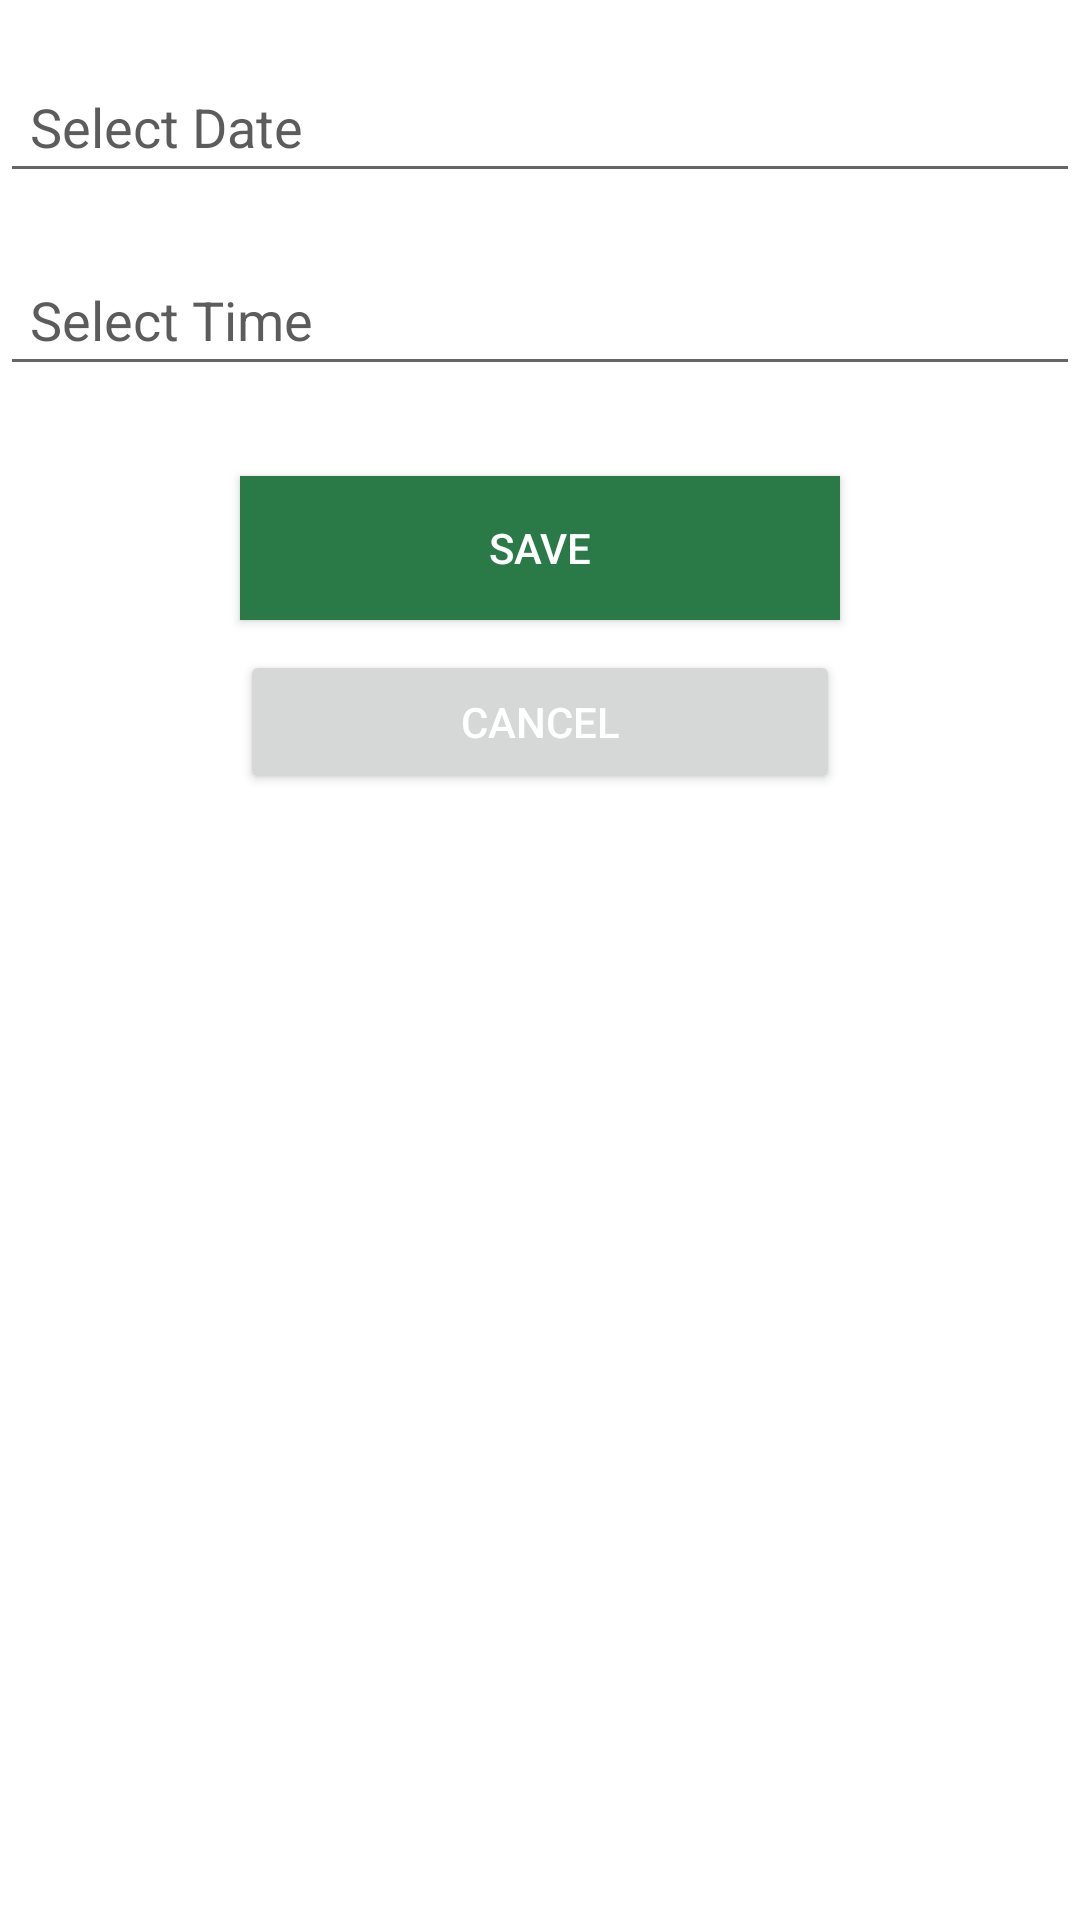

Write the Android layout XML for this screen, with the resource values it uses.
<!-- AndroidManifest.xml: application theme AppTheme -->
<!-- res/layout/activity_schedule.xml -->
<?xml version="1.0" encoding="utf-8"?>
<LinearLayout xmlns:android="http://schemas.android.com/apk/res/android"
    xmlns:app="http://schemas.android.com/apk/res-auto"
    xmlns:tools="http://schemas.android.com/tools"
    android:layout_width="match_parent"
    android:layout_height="match_parent"
    android:layout_margin="10dp"
    android:orientation="vertical"
    android:paddingTop="20dp"
    tools:context=".ScheduleActivity">

    <EditText
        android:id="@+id/et_date"
        android:layout_width="match_parent"
        android:layout_height="wrap_content"
        android:layout_marginBottom="20dp"
        android:ems="10"
        android:hint="Select Date"
        android:inputType="textPersonName"
        android:padding="10dp"
        android:textColorHint="#D73E3E3E" />

    <EditText
        android:id="@+id/et_time"
        android:layout_width="match_parent"
        android:layout_height="wrap_content"
        android:layout_marginBottom="20dp"
        android:ems="10"
        android:hint="Select Time"
        android:inputType="textPersonName"
        android:padding="10dp"
        android:textColorHint="#D73E3E3E" />

    <Button
        android:id="@+id/btn_save"
        android:layout_width="200dp"
        android:layout_height="wrap_content"
        android:layout_gravity="center_horizontal"
        android:layout_marginTop="10dp"
        android:layout_marginBottom="10dp"
        android:background="#2A7A47"
        android:text="Save"
        android:textColor="#FFFFFF" />

    <Button
        android:id="@+id/btn_cancel"
        android:layout_width="200dp"
        android:layout_height="wrap_content"
        android:layout_gravity="center_horizontal"
        android:text="Cancel" />

</LinearLayout>
<!-- resources referenced by this layout -->
<resources>
  <style name="AppTheme" parent="Theme.MaterialComponents.Light">
          <item name="colorPrimary">@color/colorPrimary</item>
          <item name="android:textColorPrimary">#FFFFFF</item>
  
          
          <item name="colorAccent">@color/colorAccent</item>
  
      </style>
  <color name="colorPrimary">#286CBF</color>
  <color name="colorAccent">#03DAC5</color>
</resources>
